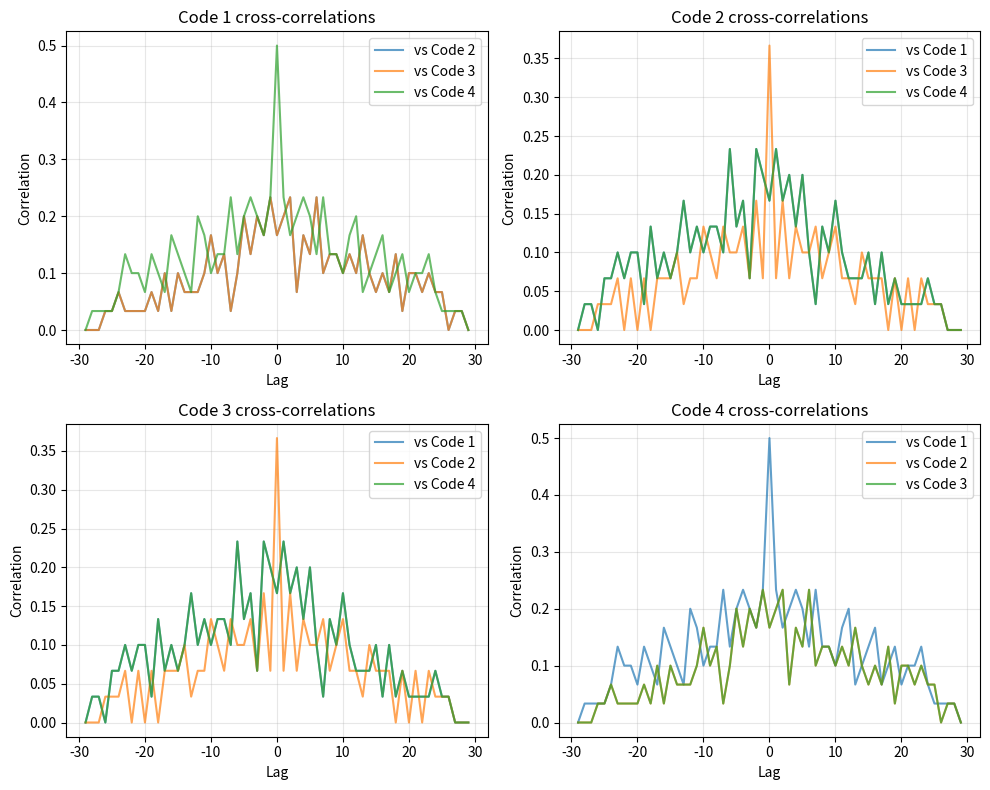

This figure's Python source:
import numpy as np
import matplotlib.pyplot as plt
from scipy import signal

# Just run this with your arrays
def quick_check(arr1, arr2, arr3, arr4):
    sequences = [arr1, arr2, arr3, arr4]
    
    plt.figure(figsize=(10, 8))
    
    for i in range(4):
        plt.subplot(2, 2, i+1)
        
        for j in range(4):
            if i != j:
                corr = signal.correlate(sequences[i], sequences[j], mode='full')
                corr = corr / len(sequences[i])
                lags = np.arange(-len(sequences[i])+1, len(sequences[i]))
                plt.plot(lags, corr, alpha=0.7, label=f'vs Code {j+1}')
        
        plt.title(f'Code {i+1} cross-correlations')
        plt.xlabel('Lag')
        plt.ylabel('Correlation')
        plt.legend()
        plt.grid(True, alpha=0.3)
    
    plt.tight_layout()
    plt.show()

arr1 = np.array([0, 1, 1, 1, 0, 0, 1, 1, 1, 0, 1, 0, 0, 1, 1, 0, 0, 1, 0, 0, 0, 0, 1, 0, 1, 1, 1, 0, 0, 1])
arr2 = np.array([0, 1, 1, 0, 1, 0, 1, 0, 1, 0, 0, 1, 1, 0, 0, 0, 1, 0, 1, 0, 0, 0, 0, 0, 0, 1, 0, 1, 0, 0])
arr3 = np.array([0, 1, 1, 0, 1, 0, 1, 0, 1, 0, 0, 1, 1, 0, 0, 0, 1, 0, 1, 0, 0, 0, 0, 0, 0, 1, 0, 1, 0, 0])
arr4 = np.array([0, 1, 1, 1, 0, 0, 1, 1, 1, 0, 1, 0, 0, 1, 1, 0, 0, 1, 0, 0, 0, 0, 1, 0, 1, 1, 1, 0, 0, 1])

# Run it
quick_check(arr1, arr2, arr3, arr4)